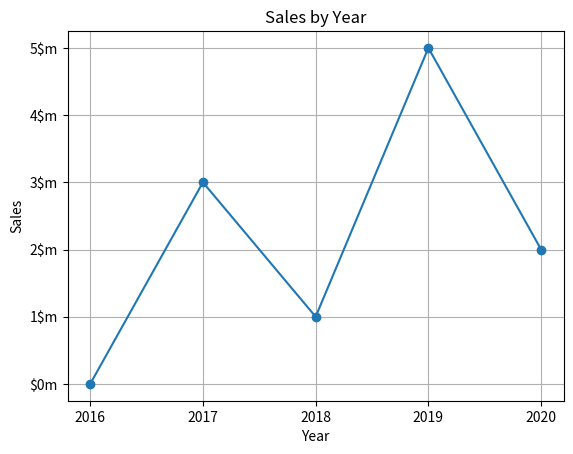

Here is the Python script that generated this plot:
# code_07_23_line_graph5.py
# 7.10 Plotting List Data with the matplotlib Package
## Ploting a line graph
### Displaying markers at the data points
#### This program displays a simple line graph

import matplotlib.pyplot as plt

def main():
    # Create lists with the X and Y coordinates of each data point
    x_coords = [0,1,2,3,4]
    y_coords = [0,3,1,5,2]

    # Build the line graph
    plt.plot(x_coords, y_coords, marker='o')

    # Add title
    plt.title('Sales by Year')

    # Add labels to the axes
    plt.xlabel('Year')
    plt.ylabel('Sales')

    # Customize the tick marks
    plt.xticks([0,1,2,3,4],
               ['2016','2017','2018','2019','2020'])
    plt.yticks([0,1,2,3,4,5],
               ['$0m','1$m','2$m','3$m','4$m','5$m'])

    # Add a grid
    plt.grid(True)

    # Display the line graph
    plt.show()

# Call the main function
main()